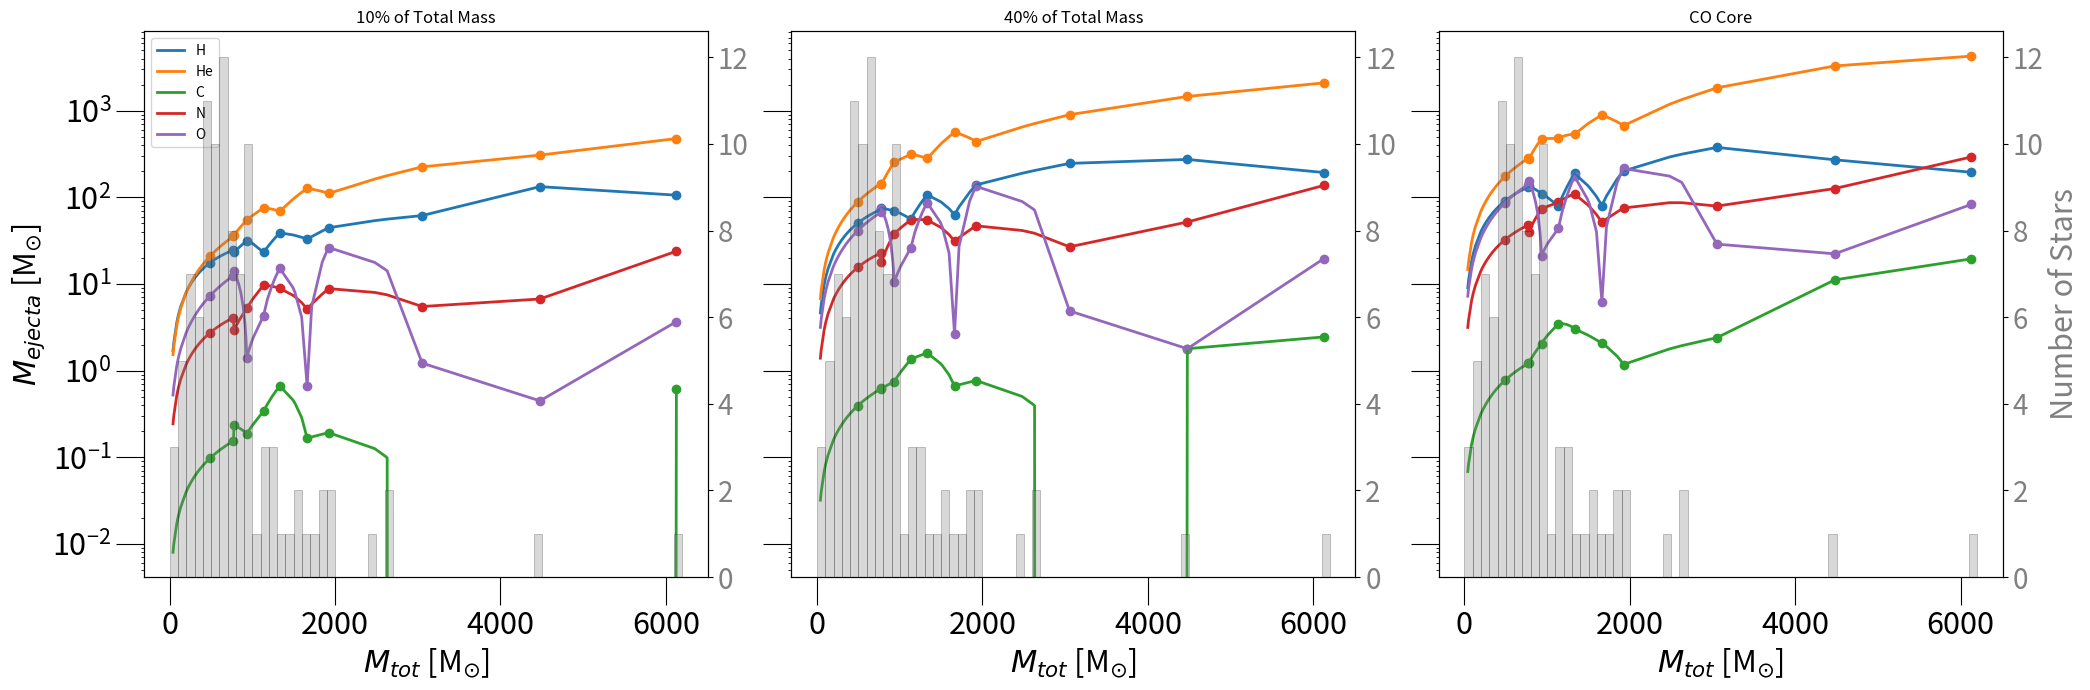

Reproduce this figure in Python.
#Normalised Histogram

import numpy as np
from scipy.interpolate import interp1d
import matplotlib.pyplot as plt

# Initial data arrays

M_tot = [491.0, 771.0, 778.0, 932.0, 1135.0, 1331.0, 1662.0, 1923.0, 3053.0, 4477.0, 6127.0]
M_CO = [104.0, 165.0, 163.0, 247.0, 440.0, 317.0, 630.0, 746.0, 650.0, 759.0, 1252.0]
X_H_10 = [0.360, 0.319, 0.299, 0.339, 0.204, 0.293, 0.198, 0.232, 0.202, 0.297, 0.173]
X_He_10 = [0.430, 0.460, 0.473, 0.588, 0.669, 0.519, 0.766, 0.577, 0.737, 0.687, 0.779]
X_C_10 = [0.002, 0.002, 0.003, 0.002, 0.003, 0.005, 0.001, 0.001, 0.0, 0.0, 0.001]
X_N_10 = [0.056, 0.053, 0.038, 0.056, 0.086, 0.067, 0.031, 0.046, 0.018, 0.015, 0.039]
X_O_10 = [0.150, 0.162, 0.18, 0.015, 0.038, 0.114, 0.004, 0.137, 0.004, 0.001, 0.006]
X_H_40 = [0.256, 0.235, 0.24, 0.185, 0.124, 0.201, 0.095, 0.181, 0.202, 0.153, 0.079]
X_He_40 = [0.450, 0.466, 0.454, 0.682, 0.691, 0.528, 0.852, 0.573, 0.737, 0.816, 0.855]
X_C_40 = [0.002, 0.002, 0.002, 0.002, 0.003, 0.003, 0.001, 0.001, 0.0, 0.001, 0.001]
X_N_40 = [0.079, 0.074, 0.058, 0.102, 0.122, 0.103, 0.047, 0.061, 0.022, 0.029, 0.056]
X_O_40 = [0.210, 0.218, 0.235, 0.028, 0.058, 0.163, 0.004, 0.174, 0.004, 0.001, 0.008]
X_H_CO = [0.235, 0.217, 0.22, 0.161, 0.115, 0.186, 0.078, 0.171, 0.157, 0.073, 0.04]
X_He_CO = [0.451, 0.465, 0.447, 0.695, 0.691, 0.528, 0.864, 0.571, 0.765, 0.884, 0.875]
X_C_CO = [0.002, 0.002, 0.002, 0.003, 0.005, 0.003, 0.002, 0.001, 0.001, 0.003, 0.004]
X_N_CO = [0.084, 0.079, 0.065, 0.108, 0.126, 0.108, 0.05, 0.064, 0.033, 0.034, 0.06]
X_O_CO = [0.224, 0.232, 0.253, 0.031, 0.063, 0.172, 0.006, 0.183, 0.012, 0.006, 0.017]
all_masses = [6127, 4477, 2630, 2612, 2479, 1924, 1923, 1892, 1845, 1717, 1662, 1596, 1514, 1489, 1331, 1294, 1274, 1236, 1186, 1177, 1135, 1008, 986, 969, 965, 956, 946, 932, 924, 921, 912, 912, 887, 886, 862, 858, 856, 834, 808, 778, 771, 748, 740, 739, 732, 726, 709, 696, 689, 686, 683, 682, 667, 666, 646, 631, 625, 620, 616, 580, 567, 565, 549, 536, 515, 511, 510, 507, 507, 497, 493, 491, 479, 472, 472, 454, 444, 431, 430, 410, 398, 382, 378, 356, 347, 312, 295, 259, 236, 223, 217, 207, 205, 197, 132, 108, 106, 100, 85, 50, 40]

# Interpolation method
def interpolate_values(original_x, original_y, new_x):
    interpolator = interp1d(original_x, original_y, kind='linear', fill_value='extrapolate')
    return interpolator(new_x)

# Merging and sorting the M_tot and all_masses arrays
M_tot_updated = sorted(list(set(M_tot + all_masses)))
M_tot_10_updated = 0.1 * np.array(M_tot_updated)
M_tot_40_updated = 0.4 * np.array(M_tot_updated)

M_CO_updated = interpolate_values(M_tot, M_CO, M_tot_updated)
M_tot_CO_updated = np.array(M_tot_updated) - np.array(M_CO_updated)
# Interpolation of data arrays

X_H_10_updated = interpolate_values(M_tot, X_H_10, M_tot_updated)
X_He_10_updated = interpolate_values(M_tot, X_He_10, M_tot_updated)
X_C_10_updated = interpolate_values(M_tot, X_C_10, M_tot_updated)
X_N_10_updated = interpolate_values(M_tot, X_N_10, M_tot_updated)
X_O_10_updated = interpolate_values(M_tot, X_O_10, M_tot_updated)
X_H_40_updated = interpolate_values(M_tot, X_H_40, M_tot_updated)
X_He_40_updated = interpolate_values(M_tot, X_He_40, M_tot_updated)
X_C_40_updated = interpolate_values(M_tot, X_C_40, M_tot_updated)
X_N_40_updated = interpolate_values(M_tot, X_N_40, M_tot_updated)
X_O_40_updated = interpolate_values(M_tot, X_O_40, M_tot_updated)
X_H_CO_updated = interpolate_values(M_tot, X_H_CO, M_tot_updated)
X_He_CO_updated = interpolate_values(M_tot, X_He_CO, M_tot_updated)
X_C_CO_updated = interpolate_values(M_tot, X_C_CO, M_tot_updated)
X_N_CO_updated = interpolate_values(M_tot, X_N_CO, M_tot_updated)
X_O_CO_updated = interpolate_values(M_tot, X_O_CO, M_tot_updated)

M_H_ejecta_10 = (np.array(X_H_10_updated) * np.array(M_tot_10_updated))
M_He_ejecta_10 = (np.array(X_He_10_updated) * np.array(M_tot_10_updated))
M_C_ejecta_10 = (np.array(X_C_10_updated) * np.array(M_tot_10_updated))
M_N_ejecta_10 = (np.array(X_N_10_updated) * np.array(M_tot_10_updated))
M_O_ejecta_10 = (np.array(X_O_10_updated) * np.array(M_tot_10_updated))
M_H_ejecta_40 = (np.array(X_H_40_updated) * np.array(M_tot_40_updated))
M_He_ejecta_40 = (np.array(X_He_40_updated) * np.array(M_tot_40_updated))
M_C_ejecta_40 = (np.array(X_C_40_updated) * np.array(M_tot_40_updated))
M_N_ejecta_40 = (np.array(X_N_40_updated) * np.array(M_tot_40_updated))
M_O_ejecta_40 = (np.array(X_O_40_updated) * np.array(M_tot_40_updated))
M_H_ejecta_CO = (np.array(X_H_CO_updated) * np.array(M_tot_CO_updated))
M_He_ejecta_CO = (np.array(X_He_CO_updated) * np.array(M_tot_CO_updated))
M_C_ejecta_CO = (np.array(X_C_CO_updated) * np.array(M_tot_CO_updated))
M_N_ejecta_CO = (np.array(X_N_CO_updated) * np.array(M_tot_CO_updated))
M_O_ejecta_CO = (np.array(X_O_CO_updated) * np.array(M_tot_CO_updated))

fig, axs = plt.subplots(1, 3, figsize=(21, 7), sharex=True, sharey=True)

# Set tick size and label size for all subplots
for ax in axs:
    ax.tick_params(axis='both', which='major', labelsize=22, size=20)
    ax.yaxis.set_tick_params(which='both', left=True) # This line ensures y-ticks on all plots

# Helper function to get y values based on M_tot x-values
def get_y_values_from_x(original_x, original_y, M_tot):
    return [original_y[original_x.index(x)] for x in M_tot if x in original_x]


# Plotting for 10%
axs[0].plot(M_tot_updated, M_H_ejecta_10, label='H', linewidth = 2.0)
axs[0].scatter(M_tot, get_y_values_from_x(M_tot_updated, M_H_ejecta_10, M_tot), marker='o', color='C0')
axs[0].plot(M_tot_updated, M_He_ejecta_10, label='He', linewidth = 2.0)
axs[0].scatter(M_tot, get_y_values_from_x(M_tot_updated, M_He_ejecta_10, M_tot), marker='o', color='C1')
axs[0].plot(M_tot_updated, M_C_ejecta_10, label='C', linewidth = 2.0)
axs[0].scatter(M_tot, get_y_values_from_x(M_tot_updated, M_C_ejecta_10, M_tot), marker='o', color='C2')
axs[0].plot(M_tot_updated, M_N_ejecta_10, label='N', linewidth = 2.0)
axs[0].scatter(M_tot, get_y_values_from_x(M_tot_updated, M_N_ejecta_10, M_tot), marker='o', color='C3')
axs[0].plot(M_tot_updated, M_O_ejecta_10, label='O', linewidth = 2.0)
axs[0].scatter(M_tot, get_y_values_from_x(M_tot_updated, M_O_ejecta_10, M_tot), marker='o', color='C4')
axs[0].set_title("10% of Total Mass")
axs[0].set_yscale('log')

# Plotting for 40%
axs[1].plot(M_tot_updated, M_H_ejecta_40, label='H', linewidth = 2.0)
axs[1].scatter(M_tot, get_y_values_from_x(M_tot_updated, M_H_ejecta_40, M_tot), marker='o', color='C0')
axs[1].plot(M_tot_updated, M_He_ejecta_40, label='He', linewidth = 2.0)
axs[1].scatter(M_tot, get_y_values_from_x(M_tot_updated, M_He_ejecta_40, M_tot), marker='o', color='C1')
axs[1].plot(M_tot_updated, M_C_ejecta_40, label='C', linewidth = 2.0)
axs[1].scatter(M_tot, get_y_values_from_x(M_tot_updated, M_C_ejecta_40, M_tot), marker='o', color='C2')
axs[1].plot(M_tot_updated, M_N_ejecta_40, label='N', linewidth = 2.0)
axs[1].scatter(M_tot, get_y_values_from_x(M_tot_updated, M_N_ejecta_40, M_tot), marker='o', color='C3')
axs[1].plot(M_tot_updated, M_O_ejecta_40, label='O', linewidth = 2.0)
axs[1].scatter(M_tot, get_y_values_from_x(M_tot_updated, M_O_ejecta_40, M_tot), marker='o', color='C4')
axs[1].set_title("40% of Total Mass")

# Plotting for CO
axs[2].plot(M_tot_updated, M_H_ejecta_CO, label='H', linewidth = 2.0)
axs[2].scatter(M_tot, get_y_values_from_x(M_tot_updated, M_H_ejecta_CO, M_tot), marker='o', color='C0')
axs[2].plot(M_tot_updated, M_He_ejecta_CO, label='He', linewidth = 2.0)
axs[2].scatter(M_tot, get_y_values_from_x(M_tot_updated, M_He_ejecta_CO, M_tot), marker='o', color='C1')
axs[2].plot(M_tot_updated, M_C_ejecta_CO, label='C', linewidth = 2.0)
axs[2].scatter(M_tot, get_y_values_from_x(M_tot_updated, M_C_ejecta_CO, M_tot), marker='o', color='C2')
axs[2].plot(M_tot_updated, M_N_ejecta_CO, label='N', linewidth = 2.0)
axs[2].scatter(M_tot, get_y_values_from_x(M_tot_updated, M_N_ejecta_CO, M_tot), marker='o', color='C3')
axs[2].plot(M_tot_updated, M_O_ejecta_CO, label='O', linewidth = 2.0)
axs[2].scatter(M_tot, get_y_values_from_x(M_tot_updated, M_O_ejecta_CO, M_tot), marker='o', color='C4')
axs[2].set_title("CO Core")

# Setting labels and legends
for ax in axs:
    ax.set_xlabel("$M_{tot}$ [M$_{\odot}$]", fontsize = 22)

axs[0].legend()  # Only adding legend to the first subplot
axs[0].set_ylabel("$M_{ejecta}$ [M$_{\odot}$]", fontsize = 22)

# Display the plot

# Creating bins for the histogram
bins = np.arange(0, np.max(M_tot_updated) + 100, 100)
hist_vals, bin_edges = np.histogram(all_masses, bins=bins)

# Integrating histogram with each subplot
# Integrating histogram with each subplot
for idx, ax in enumerate(axs):
    ax2 = ax.twinx()  # instantiate a second axes that shares the same x-axis
    ax2.bar((bin_edges[:-1] + bin_edges[1:]) / 2, hist_vals, width=np.diff(bin_edges), align='center', alpha=0.3, color='grey', edgecolor='black', linewidth=0.5)

    # Only set the y-label for the first subplot (leftmost)
    if idx == 2:
        ax2.set_ylabel('Number of Stars', fontsize=22, color='grey')

    ax2.tick_params(axis='y', labelcolor='grey', labelsize = 20)

plt.tight_layout()
plt.show()
